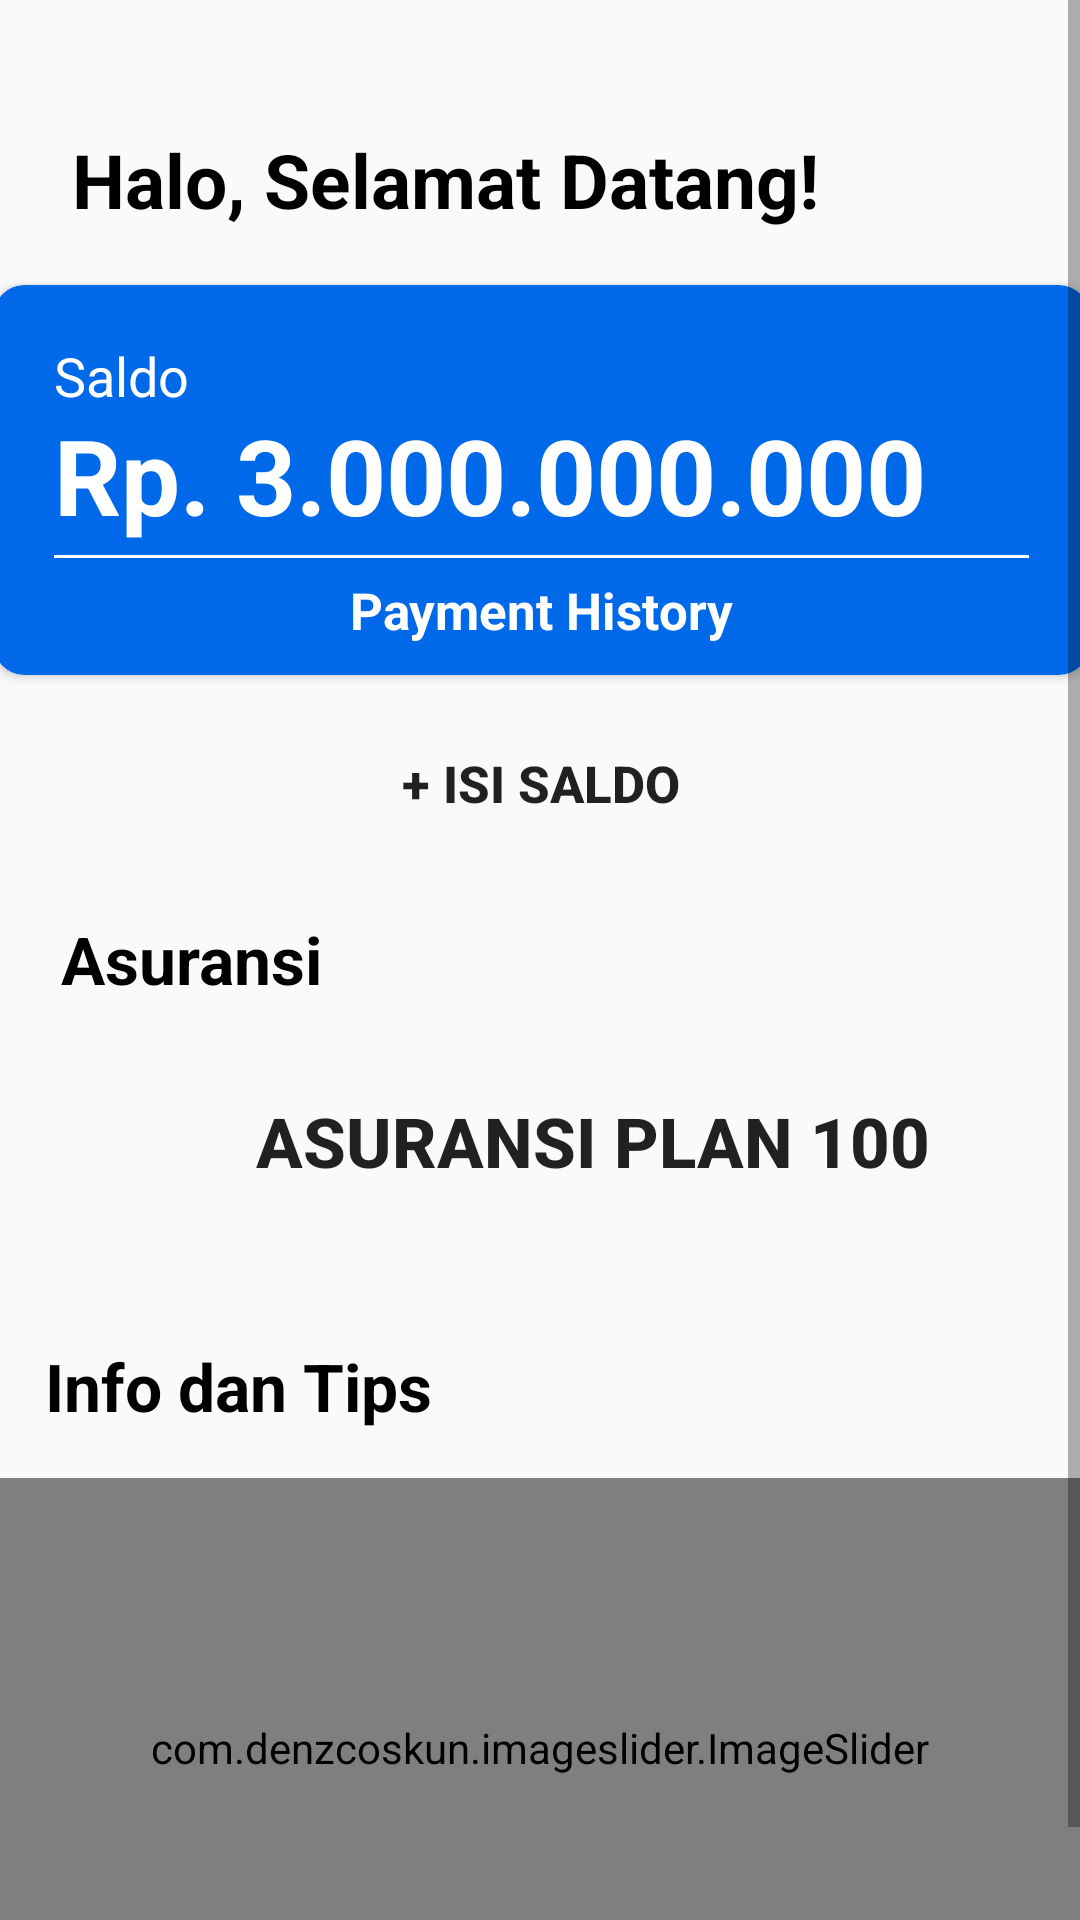

This screen was rendered from an Android layout file. Write that file and the resources it references.
<!-- AndroidManifest.xml: application theme Theme.LifeSavingInsurance -->
<!-- res/layout/fragment_home.xml -->
<?xml version="1.0" encoding="utf-8"?>
<androidx.constraintlayout.widget.ConstraintLayout xmlns:android="http://schemas.android.com/apk/res/android"
    xmlns:app="http://schemas.android.com/apk/res-auto"
    xmlns:tools="http://schemas.android.com/tools"
    android:layout_width="match_parent"
    android:layout_height="match_parent">

    <ScrollView
        android:layout_width="match_parent"
        android:layout_height="match_parent"
        tools:layout_editor_absoluteX="151dp"
        tools:layout_editor_absoluteY="-130dp">

        <androidx.constraintlayout.widget.ConstraintLayout
            android:layout_width="match_parent"
            android:layout_height="wrap_content">

            <Button
                android:id="@+id/home_button_plan100"
                android:layout_width="365dp"
                android:layout_height="60dp"
                android:layout_marginStart="24dp"
                android:layout_marginTop="16dp"
                android:layout_marginEnd="24dp"

                android:background="@drawable/support_shape"
                android:text="      ASURANSI PLAN 100"
                android:textSize="23dp"
                android:textStyle="bold"
                app:layout_constraintEnd_toEndOf="parent"
                app:layout_constraintStart_toStartOf="parent"
                app:layout_constraintTop_toBottomOf="@+id/textView26" />

            <androidx.cardview.widget.CardView
                android:id="@+id/cardView3"
                android:layout_width="365dp"
                android:layout_height="130dp"
                android:layout_marginStart="24dp"
                android:layout_marginTop="95dp"

                android:layout_marginEnd="24dp"
                app:cardBackgroundColor="@color/bluesky"
                app:cardCornerRadius="10dp"
                app:layout_constraintEnd_toEndOf="parent"
                app:layout_constraintStart_toStartOf="parent"
                app:layout_constraintTop_toTopOf="parent">

                <TextView
                    android:id="@+id/home_cardView_textView_saldo"
                    android:layout_width="wrap_content"
                    android:layout_height="wrap_content"
                    android:layout_marginLeft="20dp"
                    android:layout_marginTop="18dp"
                    android:text="Saldo"
                    android:textColor="@color/white"
                    android:textSize="18dp"
                    android:textStyle="normal" />

                <TextView
                    android:id="@+id/home_textView_rupiah"
                    android:layout_width="wrap_content"
                    android:layout_height="wrap_content"
                    android:layout_marginLeft="20dp"
                    android:layout_marginTop="40dp"
                    android:text="Rp. 3.000.000.000"
                    android:textColor="@color/white"
                    android:textSize="35dp"
                    android:textStyle="bold" />

                <View
                    android:id="@+id/divider"
                    android:layout_width="match_parent"
                    android:layout_height="1dp"
                    android:layout_marginLeft="20dp"
                    android:layout_marginTop="90dp"
                    android:layout_marginRight="20dp"
                    android:background="@color/white"
                    android:backgroundTint="@color/white" />

                <TextView
                    android:id="@+id/home_textView_paymentHistory"
                    android:layout_width="match_parent"
                    android:layout_height="wrap_content"
                    android:layout_marginTop="97dp"
                    android:text="Payment History"
                    android:textAlignment="center"
                    android:textColor="@color/white"
                    android:textSize="17dp"
                    android:textStyle="bold" />
            </androidx.cardview.widget.CardView>

            <TextView
                android:id="@+id/home_textView_halo"
                android:layout_width="wrap_content"
                android:layout_height="wrap_content"
                android:layout_marginStart="24dp"
                android:layout_marginTop="43dp"
                android:text="Halo, Selamat Datang!"
                android:textColor="@color/black"
                android:textSize="25dp"

                android:textStyle="bold"
                app:layout_constraintEnd_toEndOf="parent"
                app:layout_constraintHorizontal_bias="0.0"
                app:layout_constraintStart_toStartOf="parent"
                app:layout_constraintTop_toTopOf="parent" />

            <ImageView
                android:id="@+id/imageView6"
                android:layout_width="40dp"
                android:layout_height="40dp"
                android:layout_marginTop="25dp"
                android:src="@drawable/insurance"
                app:layout_constraintEnd_toEndOf="parent"
                app:layout_constraintHorizontal_bias="0.126"
                app:layout_constraintStart_toStartOf="parent"
                app:layout_constraintTop_toBottomOf="@+id/textView26" />

            <TextView
                android:id="@+id/textView26"
                android:layout_width="wrap_content"
                android:layout_height="wrap_content"
                android:layout_marginTop="24dp"
                android:text="Asuransi"
                android:textColor="@color/black"
                android:textSize="22dp"
                android:textStyle="bold"
                app:layout_constraintEnd_toEndOf="parent"
                app:layout_constraintHorizontal_bias="0.074"
                app:layout_constraintStart_toStartOf="parent"
                app:layout_constraintTop_toBottomOf="@+id/home_button_isiSaldo" />

            <com.denzcoskun.imageslider.ImageSlider
                android:id="@+id/home_imageSlider"
                android:layout_width="match_parent"
                android:layout_height="180dp"
                android:layout_marginTop="16dp"
                app:auto_cycle="true"
                app:corner_radius="10"
                app:delay="0"
                app:layout_constraintEnd_toEndOf="parent"
                app:layout_constraintStart_toStartOf="parent"
                app:layout_constraintTop_toBottomOf="@+id/textView27"
                app:period="5000">

            </com.denzcoskun.imageslider.ImageSlider>

            <TextView
                android:id="@+id/textView27"
                android:layout_width="wrap_content"
                android:layout_height="wrap_content"
                android:layout_marginTop="37dp"
                android:text="Info dan Tips"
                android:textColor="@color/black"
                android:textSize="22dp"
                android:textStyle="bold"
                app:layout_constraintEnd_toEndOf="parent"
                app:layout_constraintHorizontal_bias="0.065"
                app:layout_constraintStart_toStartOf="parent"
                app:layout_constraintTop_toBottomOf="@+id/home_button_plan100" />

            <Button
                android:id="@+id/home_button_isiSaldo"
                android:layout_width="365dp"
                android:layout_height="40dp"
                android:layout_marginStart="24dp"
                android:layout_marginTop="16dp"
                android:layout_marginEnd="24dp"
                android:background="@drawable/support_shape"
                android:text="+ ISI SALDO"
                android:textSize="17dp"
                android:textStyle="bold"
                app:layout_constraintEnd_toEndOf="parent"
                app:layout_constraintStart_toStartOf="parent"
                app:layout_constraintTop_toBottomOf="@+id/cardView3" />


        </androidx.constraintlayout.widget.ConstraintLayout>
    </ScrollView>
</androidx.constraintlayout.widget.ConstraintLayout>
<!-- resources referenced by this layout -->
<resources>
  <color name="black">#FF000000</color>
  <color name="bluesky">#0069EA</color>
  <color name="white">#FFFFFFFF</color>
  <style name="Theme.LifeSavingInsurance" parent="Theme.AppCompat.Light.NoActionBar">
          
          <item name="colorPrimary">@color/bluesky</item>
          <item name="colorPrimaryVariant">@color/bluesky</item>
          <item name="colorOnPrimary">@color/white</item>
          
  
          <item name="colorSecondaryVariant">@color/teal_700</item>
          <item name="colorOnSecondary">@color/black</item>
          
          <item name="android:statusBarColor" tools:targetApi="l">?attr/colorPrimaryVariant</item>
          
      </style>
  <color name="teal_700">#FF018786</color>
</resources>
